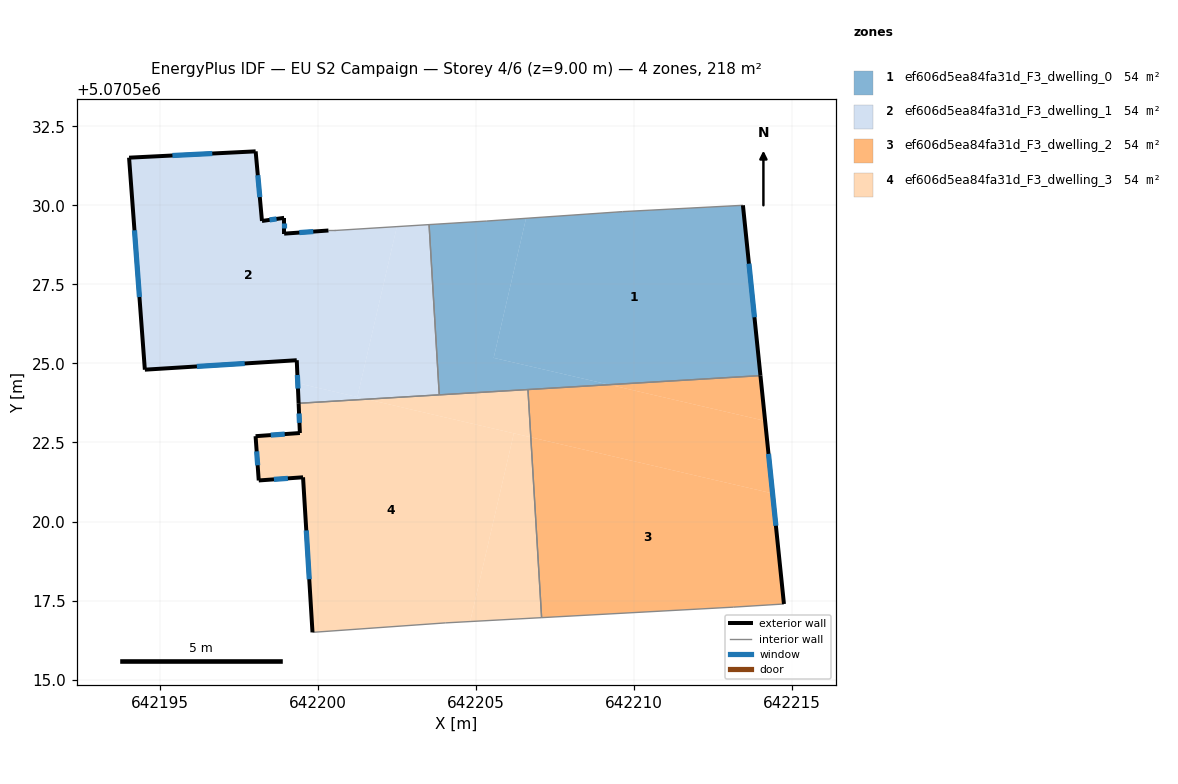
=== STOREY PLAN SPEC (per zone: floor XY polygon, exterior-wall plan segments, windows/doors) ===
zone 1: ef606d5ea84fa31d_F3_dwelling_0  (54.5 m²)
  floor: (642213.45, 5070530.00) (642214.00, 5070524.61) (642209.22, 5070524.33) (642205.57, 5070525.18) (642206.59, 5070529.59) (642209.65, 5070529.80)
  floor: (642206.59, 5070529.59) (642205.57, 5070525.18) (642209.22, 5070524.33) (642203.85, 5070524.01) (642203.53, 5070529.39) (642205.34, 5070529.50)
  exterior wall: (642214.01, 5070524.61) – (642213.45, 5070530.00)  [5.4 m]
    window: (642213.82, 5070526.46) – (642213.64, 5070528.16)  [1.6 m²]
  interior walls: 6
zone 2: ef606d5ea84fa31d_F3_dwelling_1  (54.5 m²)
  floor: (642202.51, 5070529.33) (642201.26, 5070523.94) (642199.37, 5070524.38) (642199.34, 5070525.10) (642194.54, 5070524.80) (642194.04, 5070531.51) (642198.04, 5070531.71) (642198.24, 5070529.50) (642198.94, 5070529.60) (642198.94, 5070529.10) (642200.34, 5070529.20) (642200.54, 5070529.20)
  floor: (642203.53, 5070529.39) (642203.85, 5070524.01) (642201.56, 5070523.87) (642201.26, 5070523.94) (642202.51, 5070529.33)
  floor: (642201.56, 5070523.87) (642199.40, 5070523.74) (642199.37, 5070524.38)
  exterior wall: (642199.34, 5070525.10) – (642199.40, 5070523.74)  [1.4 m]
    window: (642199.36, 5070524.63) – (642199.38, 5070524.21)  [0.4 m²]
  exterior wall: (642194.54, 5070524.80) – (642199.34, 5070525.10)  [4.8 m]
    window: (642196.18, 5070524.90) – (642197.69, 5070525.00)  [1.4 m²]
  exterior wall: (642194.04, 5070531.51) – (642194.54, 5070524.80)  [6.7 m]
    window: (642194.21, 5070529.21) – (642194.37, 5070527.10)  [2.0 m²]
  exterior wall: (642198.04, 5070531.71) – (642194.04, 5070531.51)  [4.0 m]
    window: (642196.67, 5070531.64) – (642195.41, 5070531.58)  [1.2 m²]
  exterior wall: (642198.24, 5070529.50) – (642198.04, 5070531.71)  [2.2 m]
    window: (642198.17, 5070530.26) – (642198.11, 5070530.95)  [0.7 m²]
  exterior wall: (642198.94, 5070529.60) – (642198.24, 5070529.50)  [0.7 m]
    window: (642198.70, 5070529.57) – (642198.48, 5070529.54)  [0.2 m²]
  exterior wall: (642198.94, 5070529.10) – (642198.94, 5070529.60)  [0.5 m]
    window: (642198.94, 5070529.28) – (642198.94, 5070529.43)  [0.1 m²]
  exterior wall: (642200.34, 5070529.20) – (642198.94, 5070529.10)  [1.4 m]
    window: (642199.86, 5070529.17) – (642199.42, 5070529.14)  [0.4 m²]
  interior walls: 4
zone 3: ef606d5ea84fa31d_F3_dwelling_2  (54.5 m²)
  floor: (642214.15, 5070523.18) (642214.39, 5070520.89) (642206.74, 5070522.66) (642206.65, 5070524.17) (642209.22, 5070524.33)
  floor: (642214.00, 5070524.61) (642214.15, 5070523.18) (642209.22, 5070524.33)
  floor: (642214.39, 5070520.89) (642214.75, 5070517.39) (642213.15, 5070517.29) (642207.08, 5070516.96) (642206.74, 5070522.66)
  exterior wall: (642214.75, 5070517.39) – (642214.01, 5070524.61)  [7.3 m]
    window: (642214.49, 5070519.87) – (642214.26, 5070522.14)  [2.2 m²]
  interior walls: 4
zone 4: ef606d5ea84fa31d_F3_dwelling_3  (54.5 m²)
  floor: (642206.74, 5070522.66) (642207.08, 5070516.96) (642204.82, 5070516.84) (642206.21, 5070522.79)
  floor: (642206.21, 5070522.79) (642204.82, 5070516.84) (642204.04, 5070516.79) (642199.84, 5070516.50) (642199.54, 5070521.40) (642198.14, 5070521.30) (642198.04, 5070522.70) (642199.44, 5070522.80) (642199.40, 5070523.74) (642201.56, 5070523.87)
  floor: (642206.65, 5070524.17) (642206.74, 5070522.66) (642201.56, 5070523.87)
  exterior wall: (642198.14, 5070521.30) – (642199.54, 5070521.40)  [1.4 m]
    window: (642198.62, 5070521.33) – (642199.06, 5070521.36)  [0.4 m²]
  exterior wall: (642198.04, 5070522.70) – (642198.14, 5070521.30)  [1.4 m]
    window: (642198.07, 5070522.22) – (642198.10, 5070521.78)  [0.4 m²]
  exterior wall: (642199.44, 5070522.80) – (642198.04, 5070522.70)  [1.4 m]
    window: (642198.96, 5070522.76) – (642198.52, 5070522.73)  [0.4 m²]
  exterior wall: (642199.40, 5070523.74) – (642199.44, 5070522.80)  [0.9 m]
    window: (642199.41, 5070523.42) – (642199.43, 5070523.12)  [0.3 m²]
  exterior wall: (642199.54, 5070521.40) – (642199.84, 5070516.50)  [4.9 m]
    window: (642199.64, 5070519.72) – (642199.74, 5070518.18)  [1.5 m²]
  interior walls: 5

=== DERIVED (storey summary) ===
Building: EU S2 Campaign
Storey: 4 of 6  (floor level z = 9.00 m)
Storey gross floor area: 218.0 m²
Zones on this storey: 4
  - ef606d5ea84fa31d_F3_dwelling_0: floor 54.5 m²; exterior wall 5.4 m (16.2 m²); 1 window(s) 1.6 m²; WWR 9.9%
  - ef606d5ea84fa31d_F3_dwelling_1: floor 54.5 m²; exterior wall 21.7 m (65.2 m²); 8 window(s) 6.5 m²; WWR 9.9%
  - ef606d5ea84fa31d_F3_dwelling_2: floor 54.5 m²; exterior wall 7.3 m (21.8 m²); 1 window(s) 2.2 m²; WWR 9.9%
  - ef606d5ea84fa31d_F3_dwelling_3: floor 54.5 m²; exterior wall 10.1 m (30.2 m²); 5 window(s) 3.0 m²; WWR 9.9%
Zone adjacency (shared interzone walls):
  - ef606d5ea84fa31d_F3_dwelling_0 ↔ ef606d5ea84fa31d_F3_dwelling_1
  - ef606d5ea84fa31d_F3_dwelling_0 ↔ ef606d5ea84fa31d_F3_dwelling_2
  - ef606d5ea84fa31d_F3_dwelling_0 ↔ ef606d5ea84fa31d_F3_dwelling_3
  - ef606d5ea84fa31d_F3_dwelling_1 ↔ ef606d5ea84fa31d_F3_dwelling_3
  - ef606d5ea84fa31d_F3_dwelling_2 ↔ ef606d5ea84fa31d_F3_dwelling_3